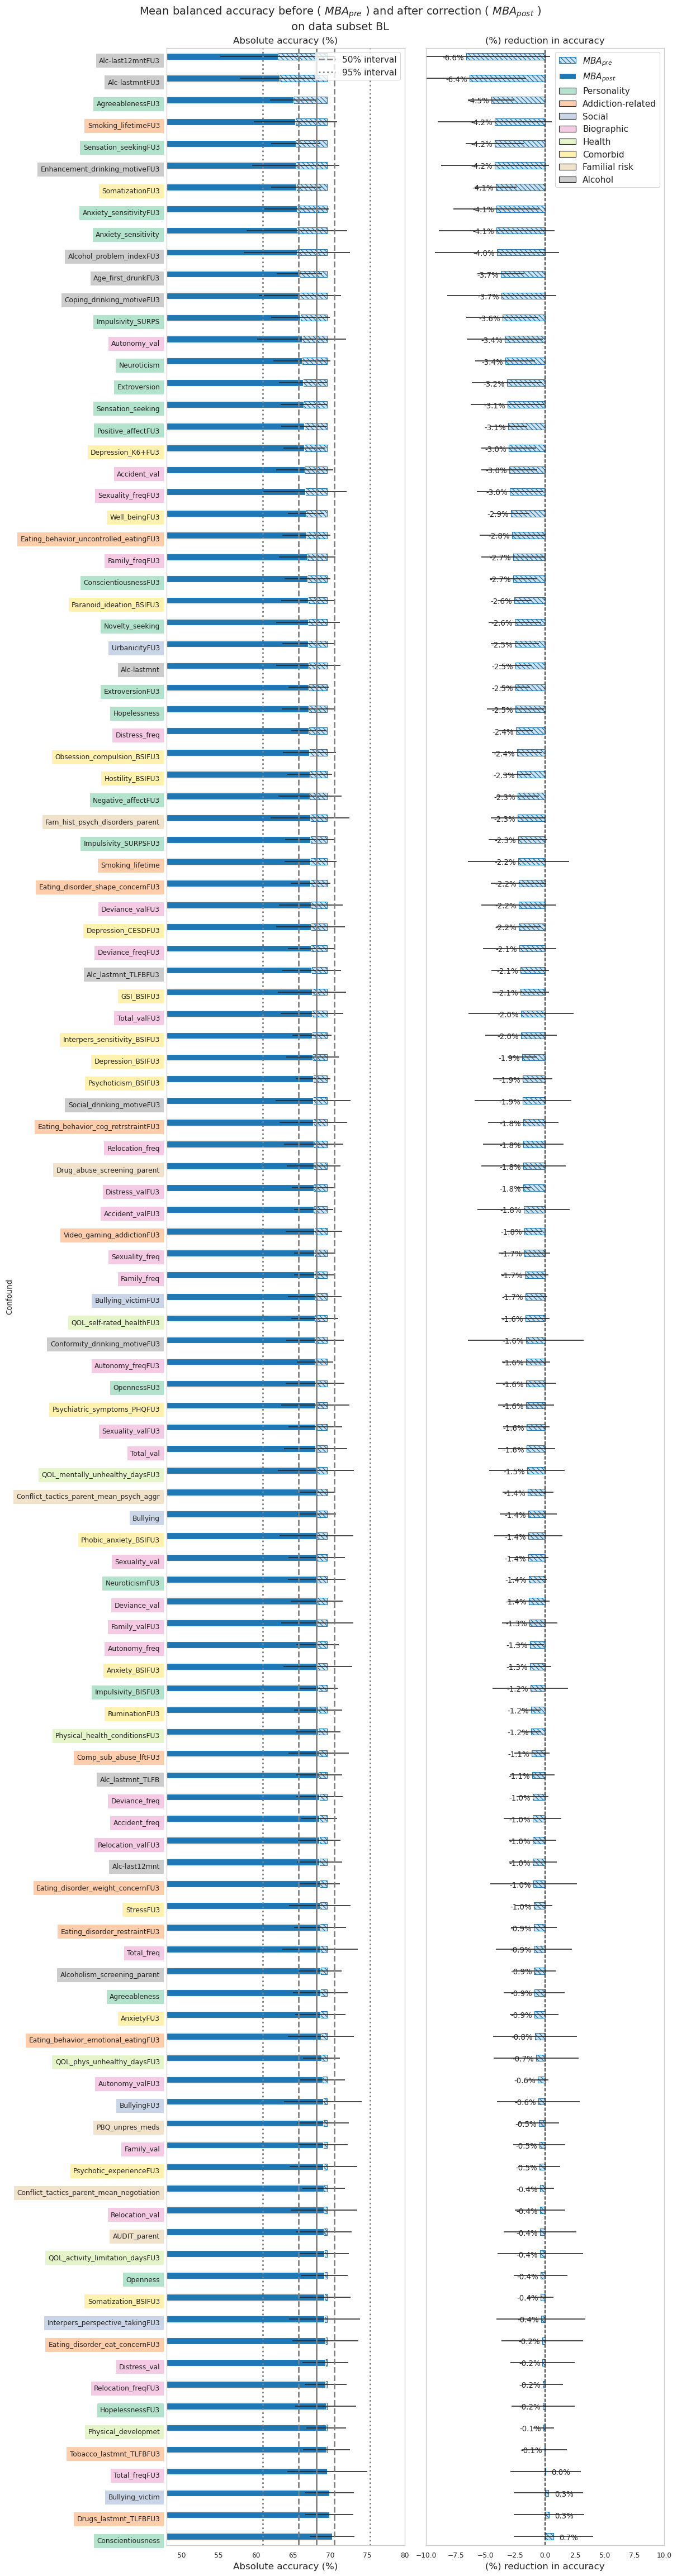

Data behind this chart, as committed beside it:
Confound, Conf_time_point, Model, h5name, n_samples BL, Accuracy BL, Std-Dev BL, n_samples CB, Accuracy CB, Std-Dev CB, Accuracy Diff CB - BL, Std-Dev Diff CB - BL, h5cat, category, abs_diff, rank
Alc-last12mntFU3, BL, SVM-rbf, posthoc-cc3-h5bl-Alc-last12mntFU3, 620, 69.58, 3.24, 620, 62.97, 7.762, -6.616, 7.054, h5bl, Alcohol, 6.616, 0
Alc-lastmntFU3, BL, SVM-rbf, posthoc-cc3-h5bl-Alc-lastmntFU3, 620, 69.58, 3.24, 620, 63.22, 5.375, -6.363, 4.768, h5bl, Alcohol, 6.363, 1
AgreeablenessFU3, BL, SVM-rbf, posthoc-cc3-h5bl-AgreeablenessFU3, 620, 69.58, 3.24, 620, 65.05, 3.128, -4.53, 1.939, h5bl, Personality, 4.53, 2
